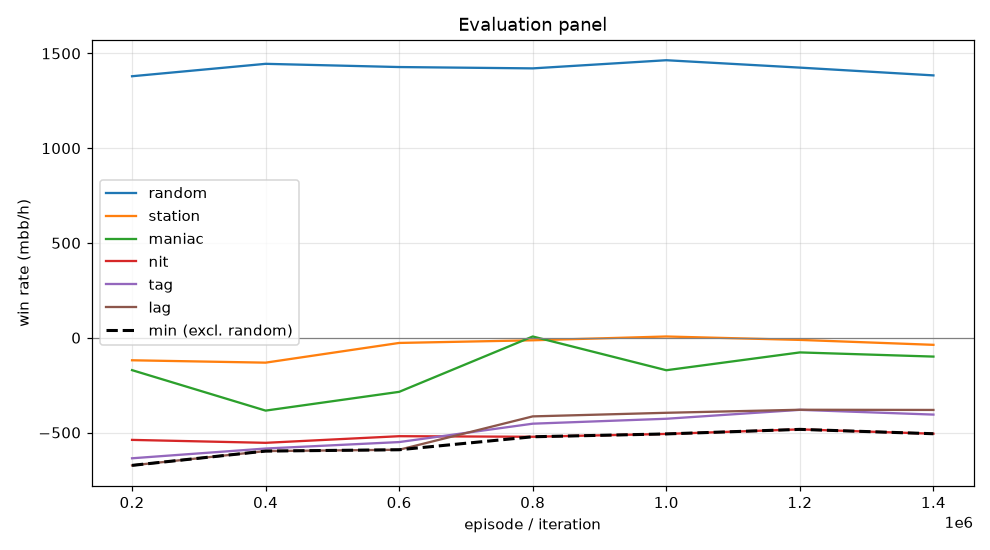

Data behind this chart, as committed beside it:
episode, min, mean, random_mean, random_se, station_mean, station_se, maniac_mean, maniac_se, nit_mean, nit_se, tag_mean, tag_se, lag_mean, lag_se, act_call, act_raise, act_fold, act_check
199999, -673.5, -427.7, 1380, 99.32, -119.0, 61.65, -171.0, 95.8, -539.0, 105.9, -636.0, 103, -673.5, 98.89, 0.5288, 0.406, 0.01359, 0.0516
399999, -598.0, -450.6, 1445, 103.3, -131.5, 54.05, -384.5, 119, -554.5, 107.2, -584.5, 103.7, -598.0, 103.6, 0.5366, 0.432, 0.01408, 0.01724
599999, -591.0, -394.8, 1428, 103.6, -27.5, 46.18, -285.5, 103.9, -519.5, 108.9, -550.5, 110.7, -591.0, 111.1, 0.5453, 0.4301, 0.009039, 0.01561
799999, -522.5, -279.6, 1421, 103.6, -13.5, 47.4, 6.5, 59.23, -522.5, 107.2, -453.5, 100.5, -415.0, 91.32, 0.5567, 0.4183, 0.008952, 0.01598
999999, -507.5, -299.2, 1464, 104.1, 6.5, 44.23, -171.5, 80.16, -507.5, 109.1, -427.5, 103.3, -396.0, 94.62, 0.5515, 0.4305, 0.006709, 0.01123
1199999, -483.5, -266.6, 1425, 103.6, -11.5, 45.99, -77.5, 72.06, -483.5, 109, -380.5, 98.84, -380.0, 92.5, 0.5535, 0.4312, 0.006942, 0.008358
1399999, -506.5, -286.0, 1384, 101.6, -37.5, 53.1, -99.5, 70.31, -506.5, 107.5, -405.5, 98.61, -381.0, 96.38, 0.5585, 0.4191, 0.007656, 0.01467
